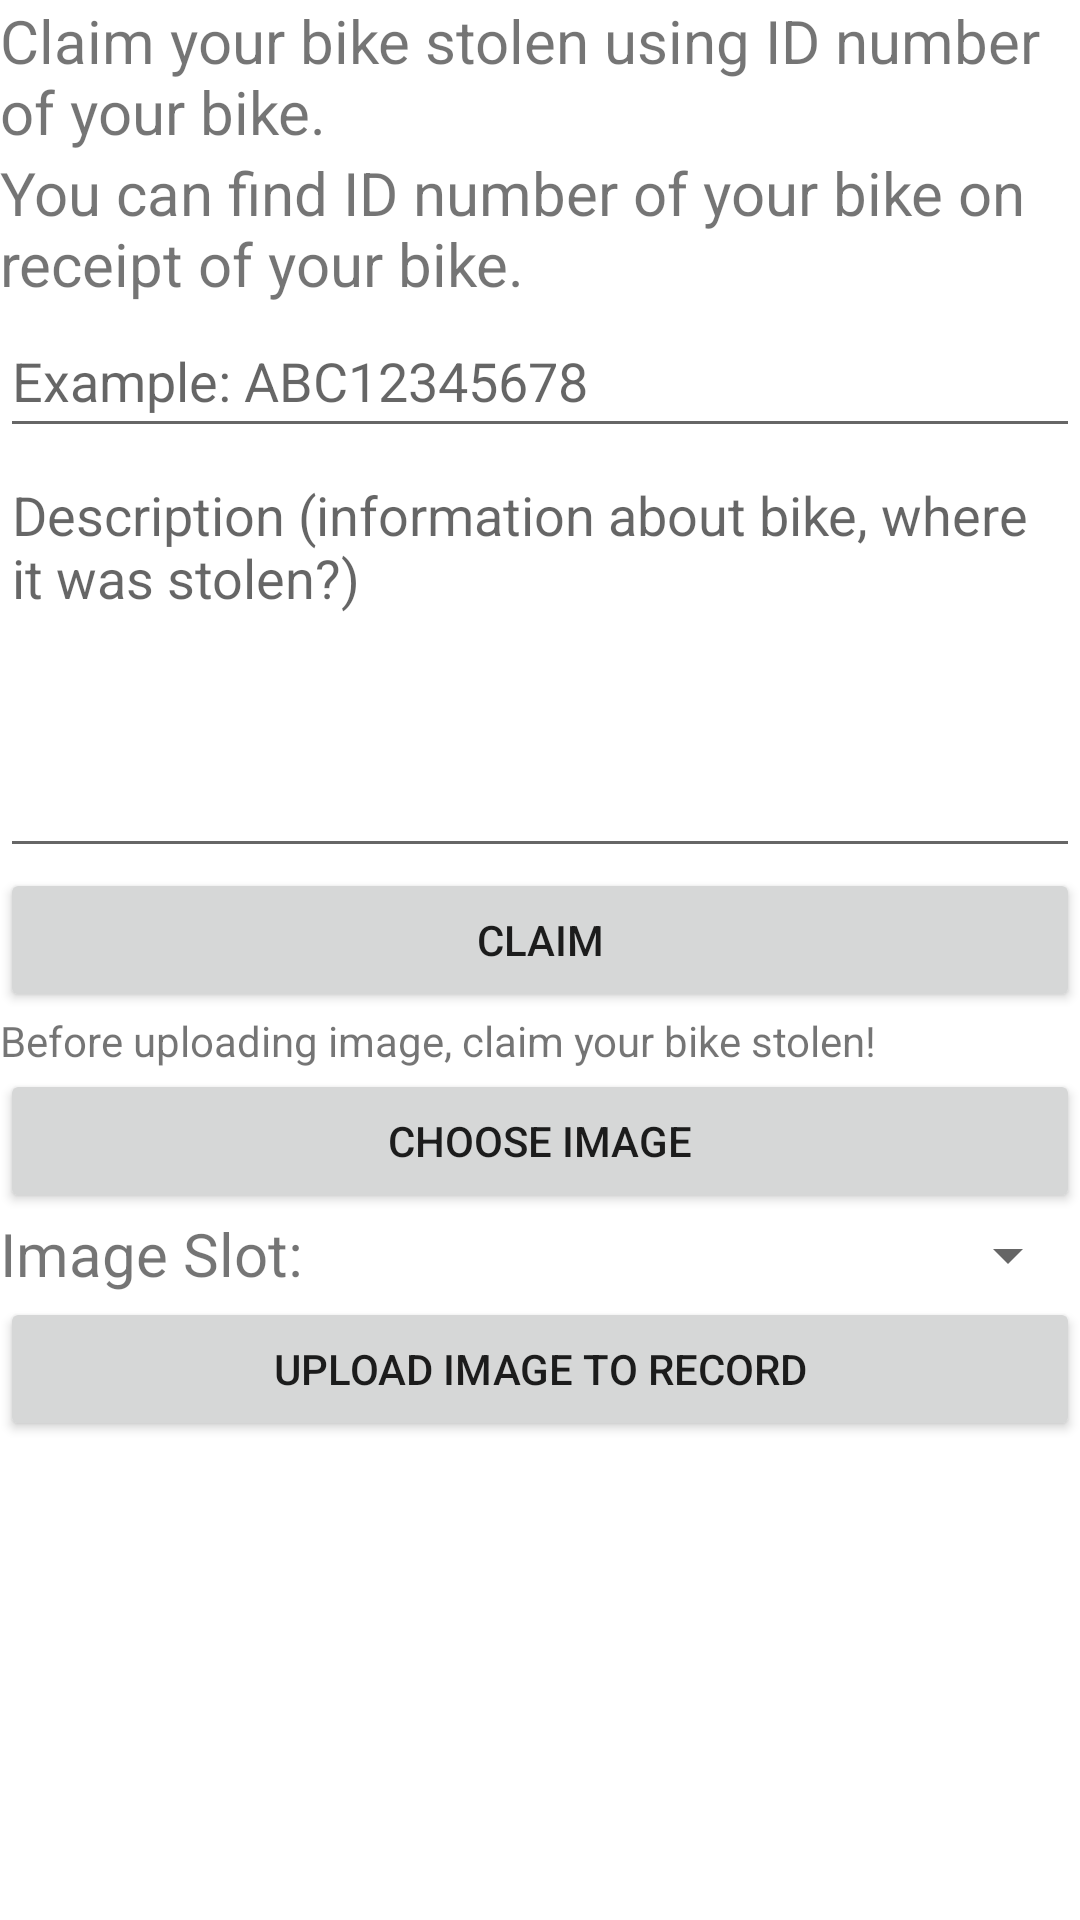

This screen was rendered from an Android layout file. Write that file and the resources it references.
<!-- AndroidManifest.xml: application theme Theme.ProjectOMO -->
<!-- res/layout/claim_stolen.xml -->
<?xml version="1.0" encoding="utf-8"?>
<LinearLayout xmlns:android="http://schemas.android.com/apk/res/android"
    xmlns:app="http://schemas.android.com/apk/res-auto"
    android:layout_width="match_parent"
    android:layout_height="match_parent"
    android:orientation="vertical">

    <LinearLayout
        android:layout_width="match_parent"
        android:layout_height="wrap_content"
        android:orientation="horizontal">

        <TextView
            android:id="@+id/textView2"
            android:layout_width="wrap_content"
            android:layout_height="wrap_content"
            android:layout_weight="1"
            android:text="@string/claim_your_bike_stolen_using_id_number_of_your_bike"
            android:textSize="20sp" />
    </LinearLayout>

    <LinearLayout
        android:layout_width="match_parent"
        android:layout_height="wrap_content"
        android:orientation="horizontal">

        <TextView
            android:id="@+id/textView5"
            android:layout_width="match_parent"
            android:layout_height="wrap_content"
            android:text="@string/you_can_find_id_number_of_your_bike_on_receipt_of_your_bike"
            android:textSize="20sp" />
    </LinearLayout>

    <LinearLayout
        android:layout_width="match_parent"
        android:layout_height="wrap_content"
        android:orientation="horizontal">

        <EditText
            android:id="@+id/idToClaim"
            android:layout_width="wrap_content"
            android:layout_height="wrap_content"
            android:layout_weight="1"
            android:ems="10"
            android:hint="@string/example"
            android:inputType="textPersonName"
            android:minHeight="48dp" />
    </LinearLayout>

    <LinearLayout
        android:layout_width="match_parent"
        android:layout_height="wrap_content"
        android:orientation="horizontal">

        <EditText
            android:id="@+id/bikeDesc"
            android:layout_width="wrap_content"
            android:layout_height="140dp"
            android:layout_weight="1"
            android:ems="10"
            android:gravity="start|top"
            android:hint="Description (information about bike, where it was stolen?)"
            android:inputType="textMultiLine" />
    </LinearLayout>

    <LinearLayout
        android:layout_width="match_parent"
        android:layout_height="wrap_content"
        android:orientation="horizontal">

        <Button
            android:id="@+id/claimButton"
            android:layout_width="wrap_content"
            android:layout_height="wrap_content"
            android:layout_weight="1"
            android:text="@string/claim" />
    </LinearLayout>

    <ScrollView
        android:layout_width="match_parent"
        android:layout_height="match_parent">

        <LinearLayout
            android:layout_width="match_parent"
            android:layout_height="wrap_content"
            android:orientation="vertical" >

            <TextView
                android:id="@+id/textView7"
                android:layout_width="wrap_content"
                android:layout_height="wrap_content"
                android:layout_weight="1"
                android:text="Before uploading image, claim your bike stolen!" />

            <ImageView
                android:id="@+id/imageToUpload"
                android:layout_width="match_parent"
                android:layout_height="wrap_content"
                android:layout_weight="1"
                app:srcCompat="@drawable/ic_launcher_foreground" />

            <Button
                android:id="@+id/imageChooseButton"
                android:layout_width="match_parent"
                android:layout_height="wrap_content"
                android:layout_weight="1"
                android:text="CHOOSE IMAGE" />

            <LinearLayout
                android:layout_width="match_parent"
                android:layout_height="match_parent"
                android:layout_weight="1"
                android:orientation="horizontal">

                <TextView
                    android:id="@+id/textView8"
                    android:layout_width="306dp"
                    android:layout_height="wrap_content"
                    android:layout_weight="1"
                    android:text="Image Slot:"
                    android:textSize="20sp" />

                <Spinner
                    android:id="@+id/imageSlots"
                    android:layout_width="match_parent"
                    android:layout_height="28dp"
                    android:layout_weight="1" />
            </LinearLayout>

            <Button
                android:id="@+id/uploadImage"
                android:layout_width="match_parent"
                android:layout_height="wrap_content"
                android:layout_weight="1"
                android:text="UPLOAD IMAGE TO RECORD" />
        </LinearLayout>
    </ScrollView>

</LinearLayout>
<!-- resources referenced by this layout -->
<resources>
  <string name="claim">CLAIM</string>
  <string name="claim_your_bike_stolen_using_id_number_of_your_bike">Claim your bike stolen using ID number of your bike.</string>
  <string name="example">Example: ABC12345678</string>
  <string name="you_can_find_id_number_of_your_bike_on_receipt_of_your_bike">You can find ID number of your bike on receipt of your bike.</string>
  <style name="Theme.ProjectOMO" parent="Theme.MaterialComponents.DayNight.DarkActionBar">
          
          <item name="colorPrimary">#BE322D</item>
          <item name="colorPrimaryVariant">#BFBE322D</item>
          <item name="colorOnPrimary">@color/white</item>
          
          <item name="colorSecondary">@color/teal_200</item>
          <item name="colorSecondaryVariant">@color/teal_700</item>
          <item name="colorOnSecondary">@color/black</item>
          
          <item name="android:statusBarColor" tools:targetApi="l">?attr/colorPrimaryVariant</item>
          
      </style>
  <!-- not gathered from this repository: default colours our renderer supplied (Android Studio template values) -->
  <color name="teal_200">#FF03DAC5</color>
  <color name="teal_700">#FF018786</color>
  <color name="black">#FF000000</color>
  <color name="white">#FFFFFFFF</color>
</resources>
